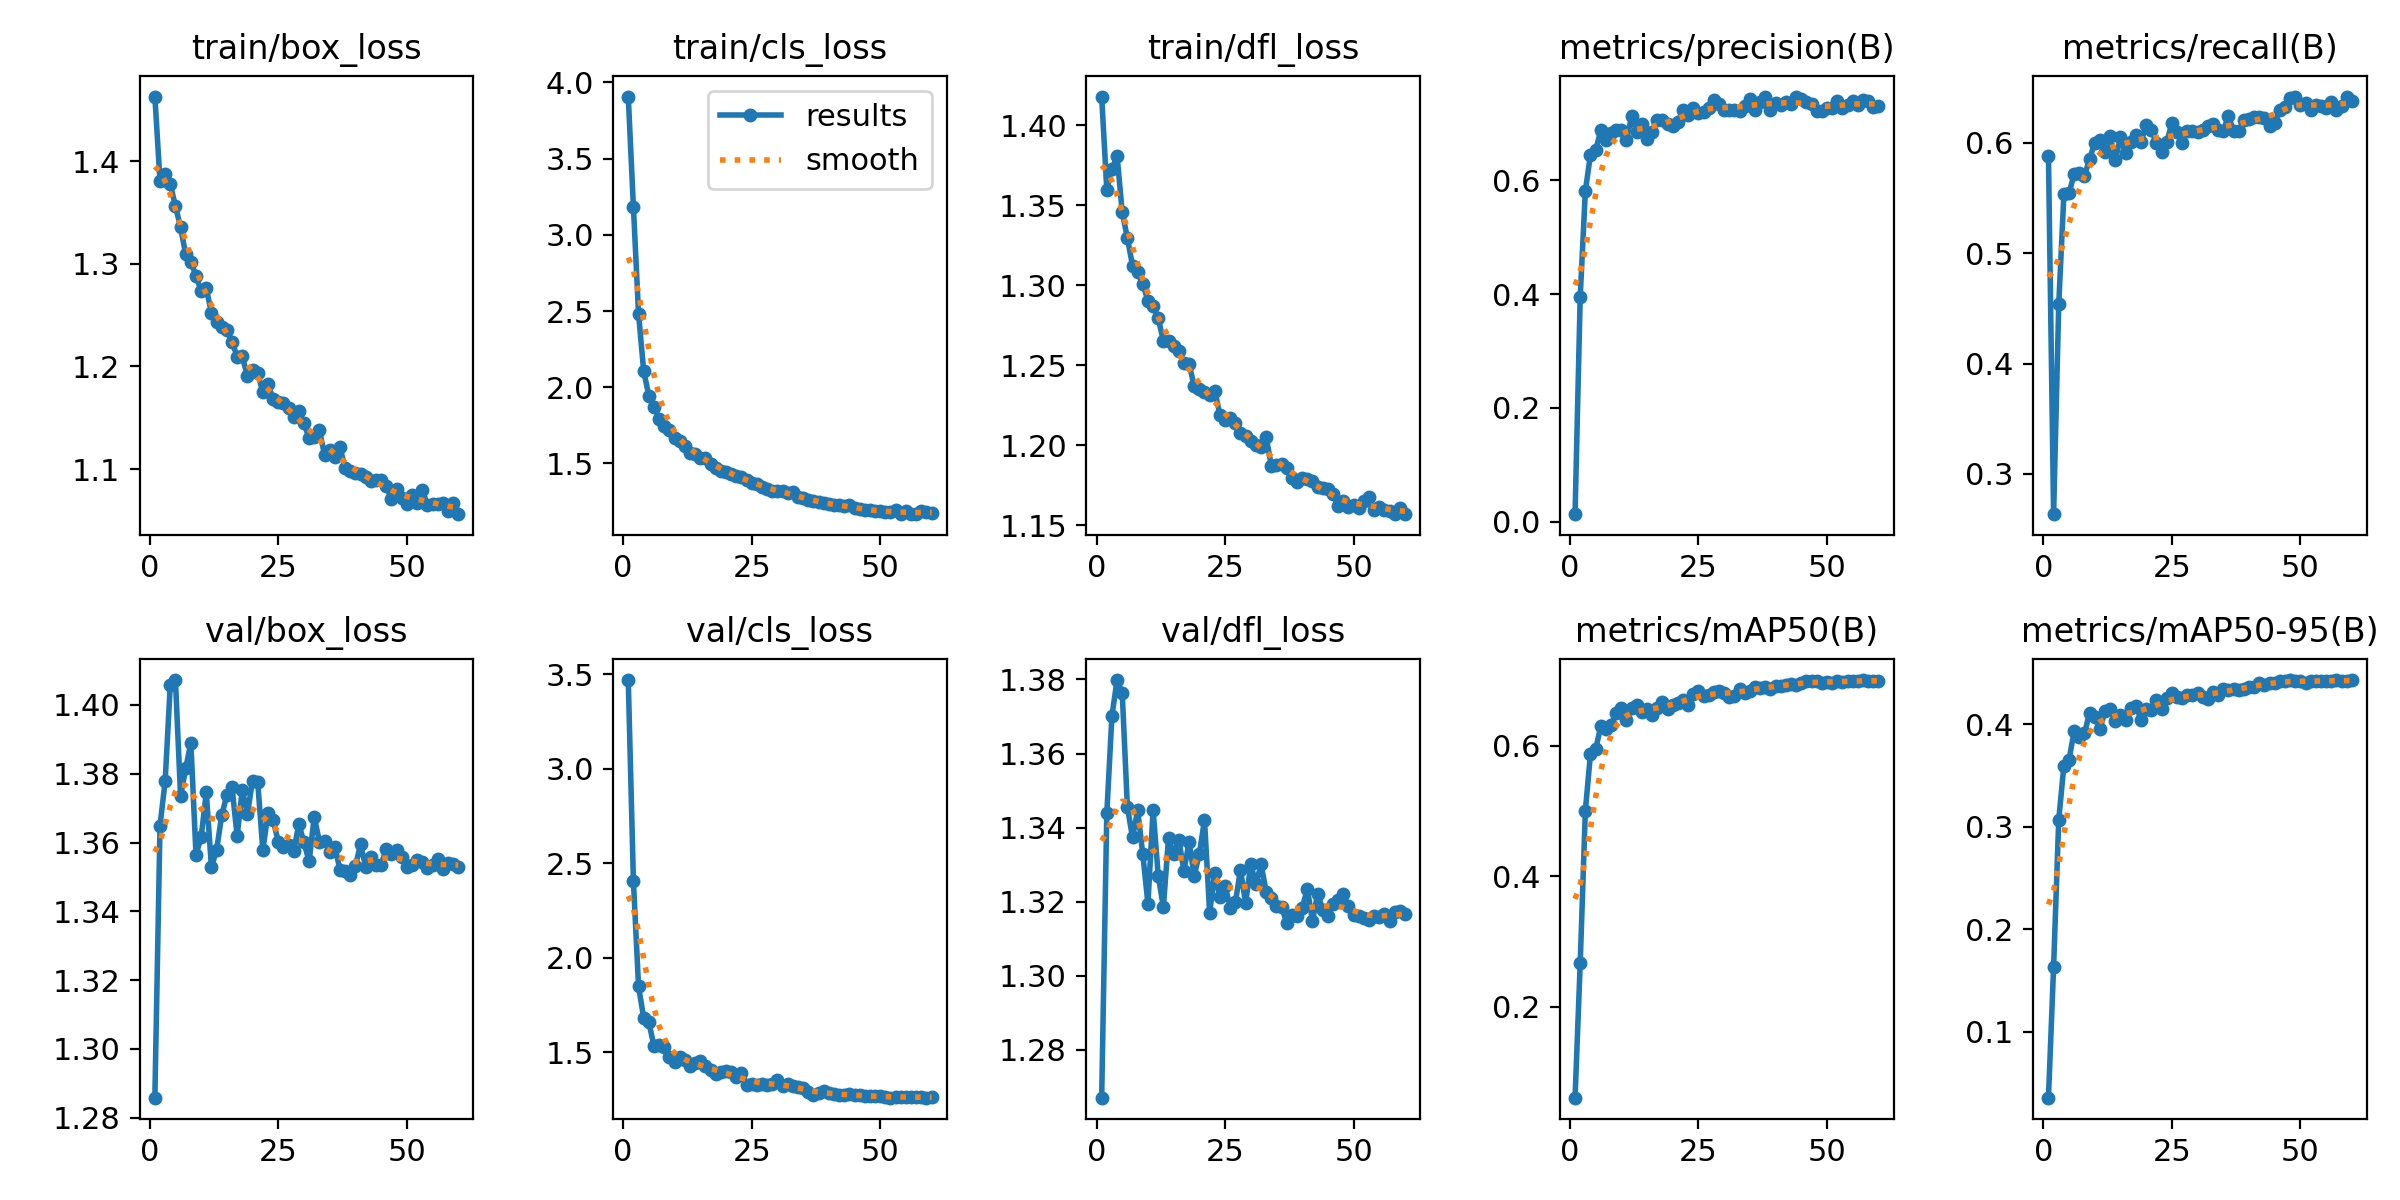

The table this chart was drawn from, first rows:
epoch, time, train/box_loss, train/cls_loss, train/dfl_loss, metrics/precision(B), metrics/recall(B), metrics/mAP50(B), metrics/mAP50-95(B), val/box_loss, val/cls_loss, val/dfl_loss, lr/pg0, lr/pg1, lr/pg2
1, 84.2, 1.463, 3.907, 1.418, 0.01317, 0.5879, 0.06078, 0.03552, 1.286, 3.47, 1.267, 0.0003298, 0.0003298, 0.06735
2, 167, 1.381, 3.184, 1.36, 0.3955, 0.2635, 0.2668, 0.163, 1.365, 2.407, 1.344, 0.0006627, 0.0006627, 0.03435
3, 246.8, 1.388, 2.481, 1.373, 0.5814, 0.4537, 0.5006, 0.3068, 1.378, 1.85, 1.37, 0.0009938, 0.0009938, 0.001348
4, 330.2, 1.378, 2.106, 1.381, 0.6456, 0.5531, 0.5884, 0.3593, 1.406, 1.683, 1.38, 0.0009939, 0.0009939, 0.0009939
5, 412.6, 1.356, 1.944, 1.346, 0.6528, 0.5541, 0.5951, 0.3652, 1.407, 1.659, 1.376, 0.0009892, 0.0009892, 0.0009892
6, 495.7, 1.335, 1.87, 1.33, 0.6879, 0.5718, 0.6301, 0.3931, 1.373, 1.536, 1.346, 0.0009831, 0.0009831, 0.0009831
7, 578.5, 1.309, 1.793, 1.312, 0.6702, 0.5721, 0.6257, 0.387, 1.382, 1.539, 1.337, 0.0009758, 0.0009758, 0.0009758
8, 662.8, 1.302, 1.743, 1.308, 0.6827, 0.5701, 0.6327, 0.3908, 1.389, 1.527, 1.345, 0.0009671, 0.0009671, 0.0009671
9, 746.5, 1.288, 1.719, 1.301, 0.6892, 0.5852, 0.6512, 0.4107, 1.356, 1.478, 1.333, 0.0009572, 0.0009572, 0.0009572
10, 830.8, 1.274, 1.67, 1.29, 0.6885, 0.5999, 0.6582, 0.4066, 1.362, 1.451, 1.319, 0.000946, 0.000946, 0.000946
11, 914.8, 1.276, 1.649, 1.287, 0.6712, 0.6021, 0.6398, 0.395, 1.375, 1.477, 1.345, 0.0009337, 0.0009337, 0.0009337
12, 998.7, 1.252, 1.615, 1.279, 0.7125, 0.5911, 0.6575, 0.4124, 1.353, 1.46, 1.327, 0.0009201, 0.0009201, 0.0009201
13, 1080, 1.244, 1.568, 1.265, 0.6849, 0.6065, 0.6626, 0.415, 1.358, 1.43, 1.318, 0.0009055, 0.0009055, 0.0009055
14, 1162, 1.239, 1.563, 1.265, 0.6994, 0.5842, 0.6518, 0.4027, 1.368, 1.442, 1.337, 0.0008897, 0.0008897, 0.0008897
15, 1246, 1.235, 1.535, 1.262, 0.6732, 0.605, 0.6569, 0.4088, 1.374, 1.457, 1.333, 0.0008729, 0.0008729, 0.0008729
16, 1328, 1.224, 1.534, 1.259, 0.685, 0.5908, 0.6475, 0.4041, 1.376, 1.429, 1.337, 0.000855, 0.000855, 0.000855
17, 1409, 1.21, 1.499, 1.251, 0.707, 0.6005, 0.6583, 0.4154, 1.362, 1.408, 1.328, 0.0008362, 0.0008362, 0.0008362
18, 1492, 1.21, 1.473, 1.251, 0.7068, 0.6068, 0.6671, 0.418, 1.375, 1.387, 1.336, 0.0008165, 0.0008165, 0.0008165
19, 1573, 1.191, 1.453, 1.237, 0.6998, 0.6003, 0.6562, 0.4044, 1.368, 1.394, 1.327, 0.000796, 0.000796, 0.000796
20, 1656, 1.196, 1.445, 1.235, 0.696, 0.6163, 0.6626, 0.4145, 1.378, 1.4, 1.333, 0.0007746, 0.0007746, 0.0007746
21, 1736, 1.194, 1.432, 1.233, 0.7032, 0.6113, 0.6661, 0.4132, 1.378, 1.394, 1.342, 0.0007525, 0.0007525, 0.0007525
22, 1817, 1.175, 1.416, 1.232, 0.724, 0.5998, 0.6708, 0.4231, 1.358, 1.369, 1.317, 0.0007297, 0.0007297, 0.0007297
23, 1950, 1.183, 1.413, 1.234, 0.7148, 0.5913, 0.6628, 0.4146, 1.369, 1.391, 1.328, 0.0007063, 0.0007063, 0.0007063
24, 2015, 1.168, 1.389, 1.219, 0.7271, 0.6002, 0.68, 0.425, 1.367, 1.33, 1.321, 0.0006824, 0.0006824, 0.0006824
25, 2029, 1.166, 1.373, 1.216, 0.7178, 0.618, 0.6839, 0.4306, 1.36, 1.332, 1.324, 0.000658, 0.000658, 0.000658
26, 2042, 1.164, 1.368, 1.217, 0.7197, 0.61, 0.6769, 0.4262, 1.359, 1.329, 1.318, 0.0006331, 0.0006331, 0.0006331
27, 2056, 1.16, 1.348, 1.214, 0.7278, 0.5998, 0.6775, 0.4251, 1.359, 1.335, 1.32, 0.0006079, 0.0006079, 0.0006079
28, 2070, 1.151, 1.331, 1.208, 0.7422, 0.6109, 0.6832, 0.428, 1.357, 1.326, 1.329, 0.0005824, 0.0005824, 0.0005824
29, 2084, 1.156, 1.321, 1.206, 0.7339, 0.6104, 0.6845, 0.4286, 1.365, 1.334, 1.32, 0.0005567, 0.0005567, 0.0005567
30, 2098, 1.145, 1.317, 1.203, 0.724, 0.6097, 0.6817, 0.4303, 1.36, 1.352, 1.33, 0.0005309, 0.0005309, 0.0005309
31, 2113, 1.13, 1.318, 1.2, 0.7232, 0.6113, 0.6757, 0.4268, 1.355, 1.323, 1.325, 0.000505, 0.000505, 0.000505
32, 2127, 1.131, 1.303, 1.199, 0.7238, 0.6153, 0.6772, 0.4246, 1.367, 1.33, 1.33, 0.0004791, 0.0004791, 0.0004791
33, 2141, 1.138, 1.31, 1.205, 0.7229, 0.6168, 0.6869, 0.4311, 1.36, 1.322, 1.323, 0.0004533, 0.0004533, 0.0004533
34, 2155, 1.114, 1.28, 1.187, 0.731, 0.6116, 0.6816, 0.4281, 1.36, 1.32, 1.321, 0.0004276, 0.0004276, 0.0004276
35, 2169, 1.119, 1.272, 1.188, 0.7435, 0.611, 0.6844, 0.4337, 1.357, 1.312, 1.319, 0.0004021, 0.0004021, 0.0004021
36, 2183, 1.112, 1.258, 1.188, 0.7247, 0.6242, 0.6901, 0.4328, 1.359, 1.291, 1.319, 0.0003769, 0.0003769, 0.0003769
37, 2197, 1.121, 1.256, 1.185, 0.7379, 0.6104, 0.6891, 0.4342, 1.352, 1.276, 1.314, 0.000352, 0.000352, 0.000352
38, 2211, 1.101, 1.244, 1.179, 0.7475, 0.6104, 0.6906, 0.4332, 1.352, 1.283, 1.316, 0.0003276, 0.0003276, 0.0003276
39, 2225, 1.098, 1.238, 1.177, 0.7232, 0.6202, 0.6875, 0.4346, 1.351, 1.294, 1.316, 0.0003037, 0.0003037, 0.0003037
40, 2239, 1.097, 1.234, 1.179, 0.7362, 0.6217, 0.6925, 0.436, 1.353, 1.285, 1.318, 0.0002803, 0.0002803, 0.0002803
41, 2253, 1.095, 1.228, 1.179, 0.7327, 0.623, 0.6923, 0.4366, 1.359, 1.281, 1.323, 0.0002575, 0.0002575, 0.0002575
42, 2268, 1.092, 1.228, 1.178, 0.7384, 0.6233, 0.6941, 0.4399, 1.353, 1.272, 1.315, 0.0002354, 0.0002354, 0.0002354
43, 2282, 1.088, 1.222, 1.174, 0.7337, 0.6227, 0.6952, 0.4376, 1.356, 1.273, 1.322, 0.000214, 0.000214, 0.000214
44, 2296, 1.089, 1.225, 1.173, 0.7472, 0.6153, 0.6941, 0.4397, 1.353, 1.281, 1.318, 0.0001935, 0.0001935, 0.0001935
45, 2310, 1.089, 1.209, 1.172, 0.7438, 0.6182, 0.6958, 0.4403, 1.354, 1.275, 1.316, 0.0001738, 0.0001738, 0.0001738
46, 2324, 1.084, 1.2, 1.169, 0.7371, 0.6298, 0.699, 0.442, 1.358, 1.273, 1.319, 0.000155, 0.000155, 0.000155
47, 2338, 1.071, 1.194, 1.162, 0.7353, 0.6325, 0.6992, 0.4418, 1.357, 1.27, 1.321, 0.0001371, 0.0001371, 0.0001371
48, 2353, 1.08, 1.192, 1.165, 0.722, 0.6409, 0.6992, 0.4425, 1.358, 1.269, 1.322, 0.0001203, 0.0001203, 0.0001203
49, 2367, 1.072, 1.187, 1.161, 0.7219, 0.6418, 0.697, 0.4424, 1.356, 1.268, 1.319, 0.0001045, 0.0001045, 0.0001045
50, 2381, 1.066, 1.184, 1.163, 0.727, 0.6345, 0.6984, 0.4422, 1.353, 1.267, 1.316, 8.98581e-05, 8.98581e-05, 8.98581e-05
51, 2395, 1.075, 1.18, 1.161, 0.7272, 0.6363, 0.6968, 0.4403, 1.354, 1.263, 1.316, 7.63174e-05, 7.63174e-05, 7.63174e-05
52, 2410, 1.067, 1.181, 1.165, 0.7395, 0.63, 0.6991, 0.4415, 1.355, 1.261, 1.316, 6.39518e-05, 6.39518e-05, 6.39518e-05
53, 2424, 1.08, 1.195, 1.167, 0.727, 0.6338, 0.6979, 0.4419, 1.354, 1.265, 1.315, 5.2795e-05, 5.2795e-05, 5.2795e-05
54, 2438, 1.065, 1.17, 1.16, 0.7331, 0.633, 0.6994, 0.4419, 1.353, 1.266, 1.316, 4.28777e-05, 4.28777e-05, 4.28777e-05
55, 2453, 1.066, 1.185, 1.162, 0.7401, 0.6314, 0.6996, 0.4424, 1.353, 1.263, 1.316, 3.4227e-05, 3.4227e-05, 3.4227e-05
56, 2467, 1.066, 1.17, 1.159, 0.7319, 0.6368, 0.6998, 0.4424, 1.355, 1.266, 1.317, 2.68667e-05, 2.68667e-05, 2.68667e-05
57, 2481, 1.067, 1.167, 1.159, 0.7408, 0.63, 0.7011, 0.4429, 1.352, 1.262, 1.315, 2.08169e-05, 2.08169e-05, 2.08169e-05
58, 2495, 1.06, 1.188, 1.157, 0.7402, 0.6329, 0.6998, 0.4419, 1.354, 1.263, 1.317, 1.60943e-05, 1.60943e-05, 1.60943e-05
59, 2509, 1.067, 1.183, 1.161, 0.7297, 0.6412, 0.6998, 0.4422, 1.354, 1.261, 1.317, 1.27117e-05, 1.27117e-05, 1.27117e-05
60, 2523, 1.056, 1.172, 1.157, 0.7313, 0.6378, 0.6998, 0.4426, 1.353, 1.262, 1.317, 1.06784e-05, 1.06784e-05, 1.06784e-05
